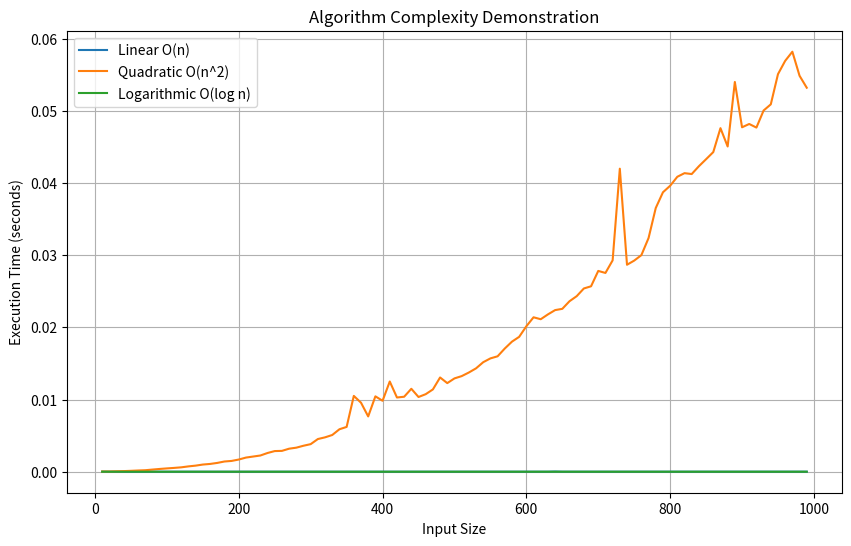

Source code (Python):
# Purpose: Demonstrate the time complexity of different algorithms

import matplotlib.pyplot as plt
import time
import numpy as np

# Linear complexity algorithm: sum of first N natural numbers
def linear_algorithm(n):
    return sum(range(n))

# Quadratic complexity algorithm: generate multiplication table up to N
def quadratic_algorithm(n):
    return np.array([[i * j for j in range(n)] for i in range(n)])

# Logarithmic complexity algorithm: binary search
def logarithmic_algorithm(arr, target):
    low, high = 0, len(arr) - 1
    while low <= high:
        mid = (low + high) // 2
        if arr[mid] < target:
            low = mid + 1
        elif arr[mid] > target:
            high = mid - 1
        else:
            return mid
    return -1

# Measure execution time of an algorithm
def measure_time(func, *args):
    start = time.time()
    func(*args)
    return time.time() - start

# Test each algorithm with increasing input sizes and record the execution times
input_sizes = range(10, 1000, 10)
linear_times = [measure_time(linear_algorithm, size) for size in input_sizes]
quadratic_times = [measure_time(quadratic_algorithm, size) for size in input_sizes]
logarithmic_times = [measure_time(logarithmic_algorithm, list(range(size)), size - 1) for size in input_sizes]

# Plotting the execution times
plt.figure(figsize=(10, 6))
plt.plot(input_sizes, linear_times, label='Linear O(n)')
plt.plot(input_sizes, quadratic_times, label='Quadratic O(n^2)')
plt.plot(input_sizes, logarithmic_times, label='Logarithmic O(log n)')
plt.xlabel('Input Size')
plt.ylabel('Execution Time (seconds)')
plt.title('Algorithm Complexity Demonstration')
plt.legend()
plt.grid(True)
plt.show()
